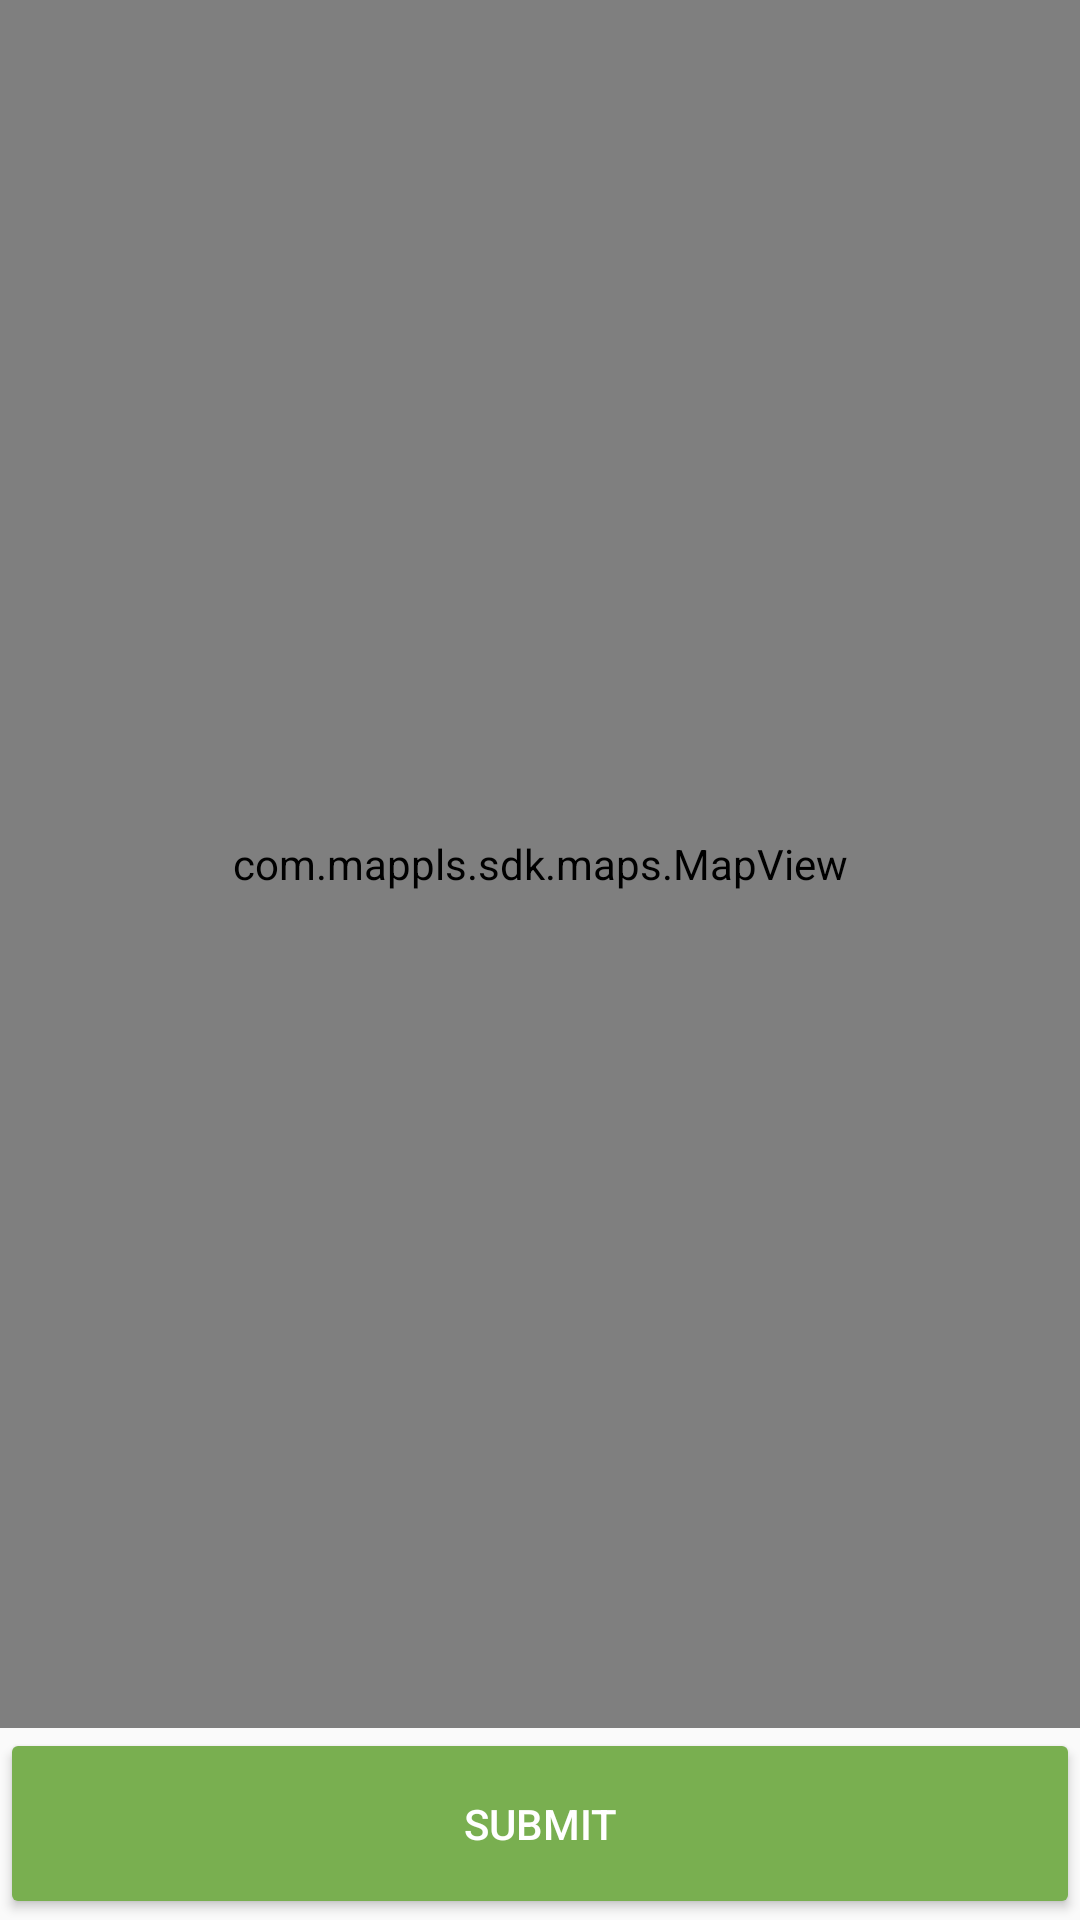

Android layout source for this screen:
<!-- AndroidManifest.xml: application theme AppTheme -->
<!-- res/layout/activity_marker_dragging.xml -->
<?xml version="1.0" encoding="utf-8"?>
<LinearLayout xmlns:android="http://schemas.android.com/apk/res/android"
    xmlns:app="http://schemas.android.com/apk/res-auto"
    xmlns:tools="http://schemas.android.com/tools"
    android:layout_width="match_parent"
    android:layout_height="match_parent"
    android:orientation="vertical"
    tools:context=".admin.MarkerDraggingActivity">

    <LinearLayout
        android:layout_width="match_parent"
        android:layout_height="0dp"
        android:layout_weight="0.9"
        android:orientation="vertical">

        <com.mappls.sdk.maps.MapView
            android:id="@+id/map_view"
            android:layout_width="match_parent"
            android:layout_height="match_parent" />
    </LinearLayout>

    <Button
        android:layout_width="match_parent"
        android:layout_height="0dp"
        android:layout_weight="0.1"
        android:onClick="btnGetLatlongClick"
        android:backgroundTint="@color/colorPrimaryDark"
        android:text="Submit"/>

</LinearLayout>
<!-- resources referenced by this layout -->
<resources>
  <color name="colorPrimaryDark">#79AF50</color>
  <style name="AppTheme" parent="Theme.AppCompat.Light.DarkActionBar">
          
          <item name="colorPrimary">@color/colorPrimary</item>
          <item name="colorPrimaryDark">@color/colorPrimaryDark</item>
          <item name="colorAccent">@color/colorAccent</item>
  
          
          <item name="android:textColorPrimary">@color/actionBarTextColor</item>
  
          
      </style>
  <color name="colorPrimary">#058482</color>
  <color name="colorAccent">#FF4081</color>
  <color name="actionBarTextColor">#FFFFFF</color>
</resources>
